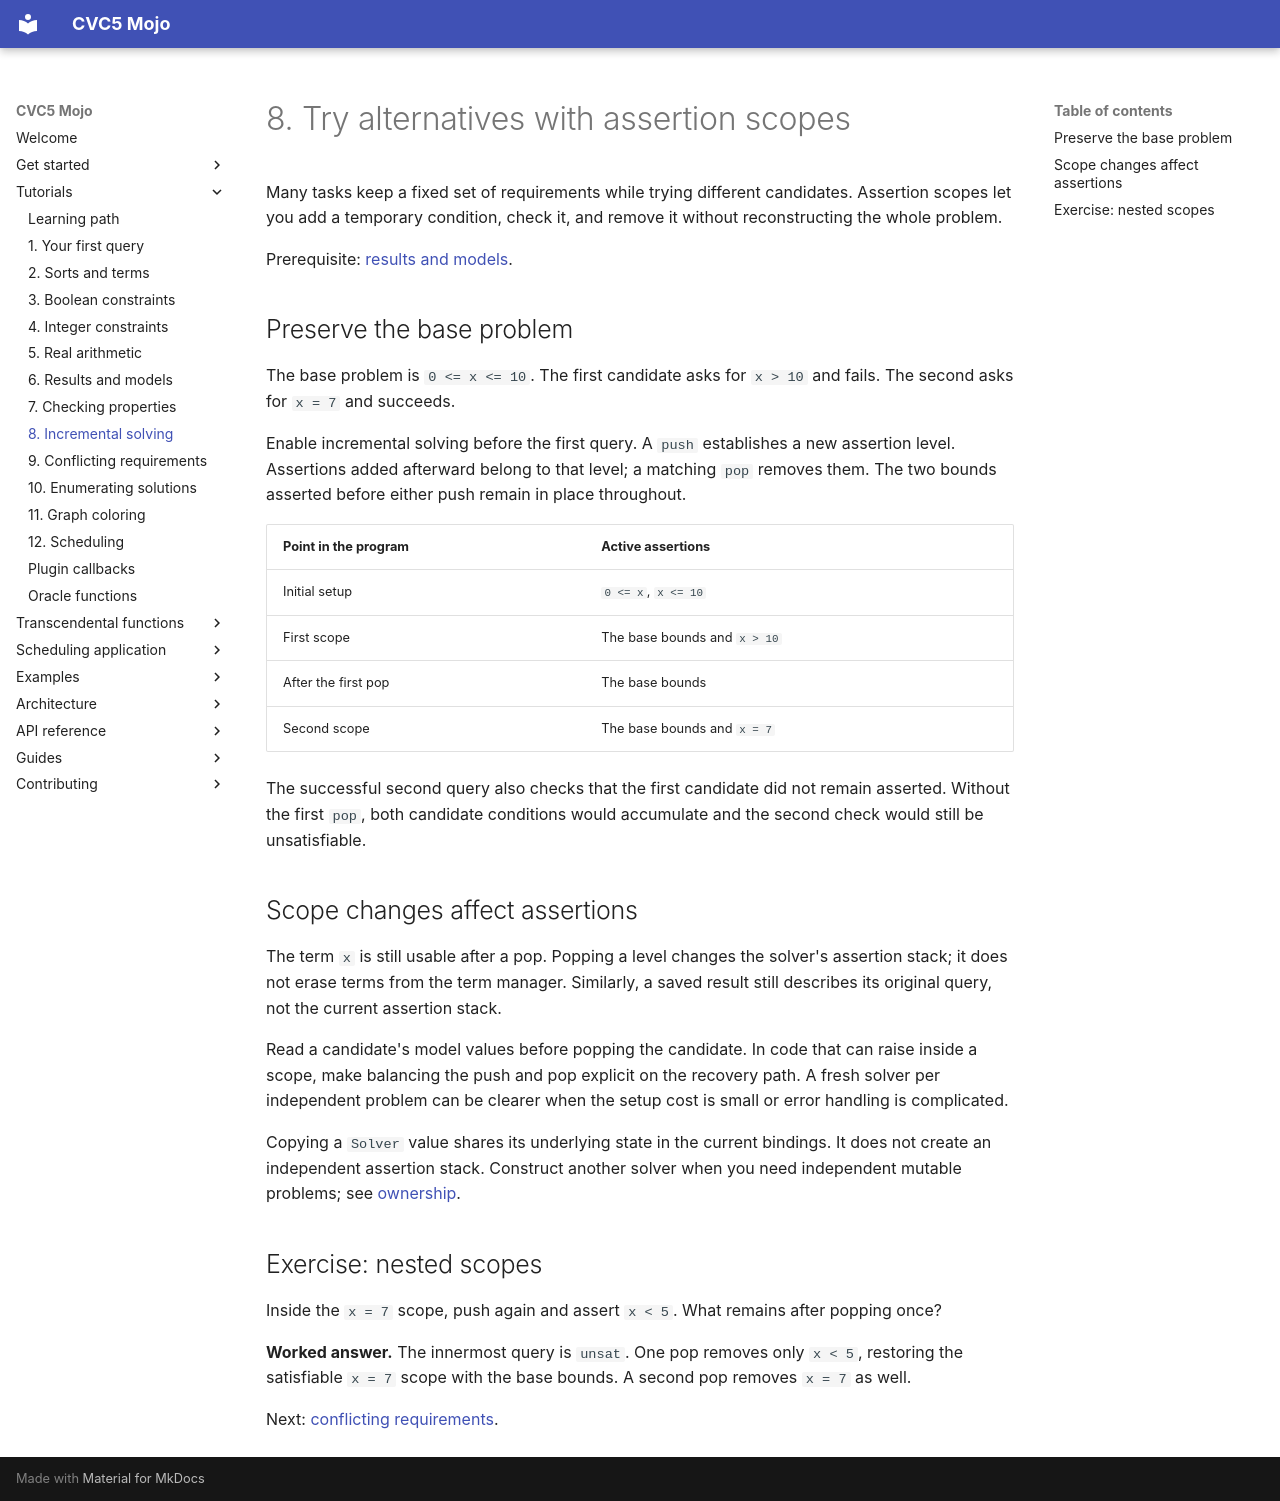

repository: Spellbound-Mojo/cvc5_mojo · page: tutorials/incremental/index.html · generator: mkdocs

# 8. Try alternatives with assertion scopes

Many tasks keep a fixed set of requirements while trying different
candidates. Assertion scopes let you add a temporary condition, check it,
and remove it without reconstructing the whole problem.

Prerequisite: [results and models](models.md).

## Preserve the base problem

The base problem is `0 <= x <= 10`. The first candidate asks for `x > 10`
and fails. The second asks for `x = 7` and succeeds.

<!-- example: docs/examples/incremental.mojo -->

Enable incremental solving before the first query. A `push` establishes a
new assertion level. Assertions added afterward belong to that level; a
matching `pop` removes them. The two bounds asserted before either push
remain in place throughout.

| Point in the program | Active assertions |
|---|---|
| Initial setup | `0 <= x`, `x <= 10` |
| First scope | The base bounds and `x > 10` |
| After the first pop | The base bounds |
| Second scope | The base bounds and `x = 7` |

The successful second query also checks that the first candidate did not
remain asserted. Without the first `pop`, both candidate conditions would
accumulate and the second check would still be unsatisfiable.

## Scope changes affect assertions

The term `x` is still usable after a pop. Popping a level changes the
solver's assertion stack; it does not erase terms from the term manager.
Similarly, a saved result still describes its original query, not the
current assertion stack.

Read a candidate's model values before popping the candidate. In code that
can raise inside a scope, make balancing the push and pop explicit on the
recovery path. A fresh solver per independent problem can be clearer when
the setup cost is small or error handling is complicated.

Copying a `Solver` value shares its underlying state in the current
bindings. It does not create an independent assertion stack. Construct
another solver when you need independent mutable problems; see
[ownership](../start/ownership.md).

## Exercise: nested scopes

Inside the `x = 7` scope, push again and assert `x < 5`. What remains after
popping once?

**Worked answer.** The innermost query is `unsat`. One pop removes only
`x < 5`, restoring the satisfiable `x = 7` scope with the base bounds.
A second pop removes `x = 7` as well.

Next: [conflicting requirements](unsat-cores.md).
